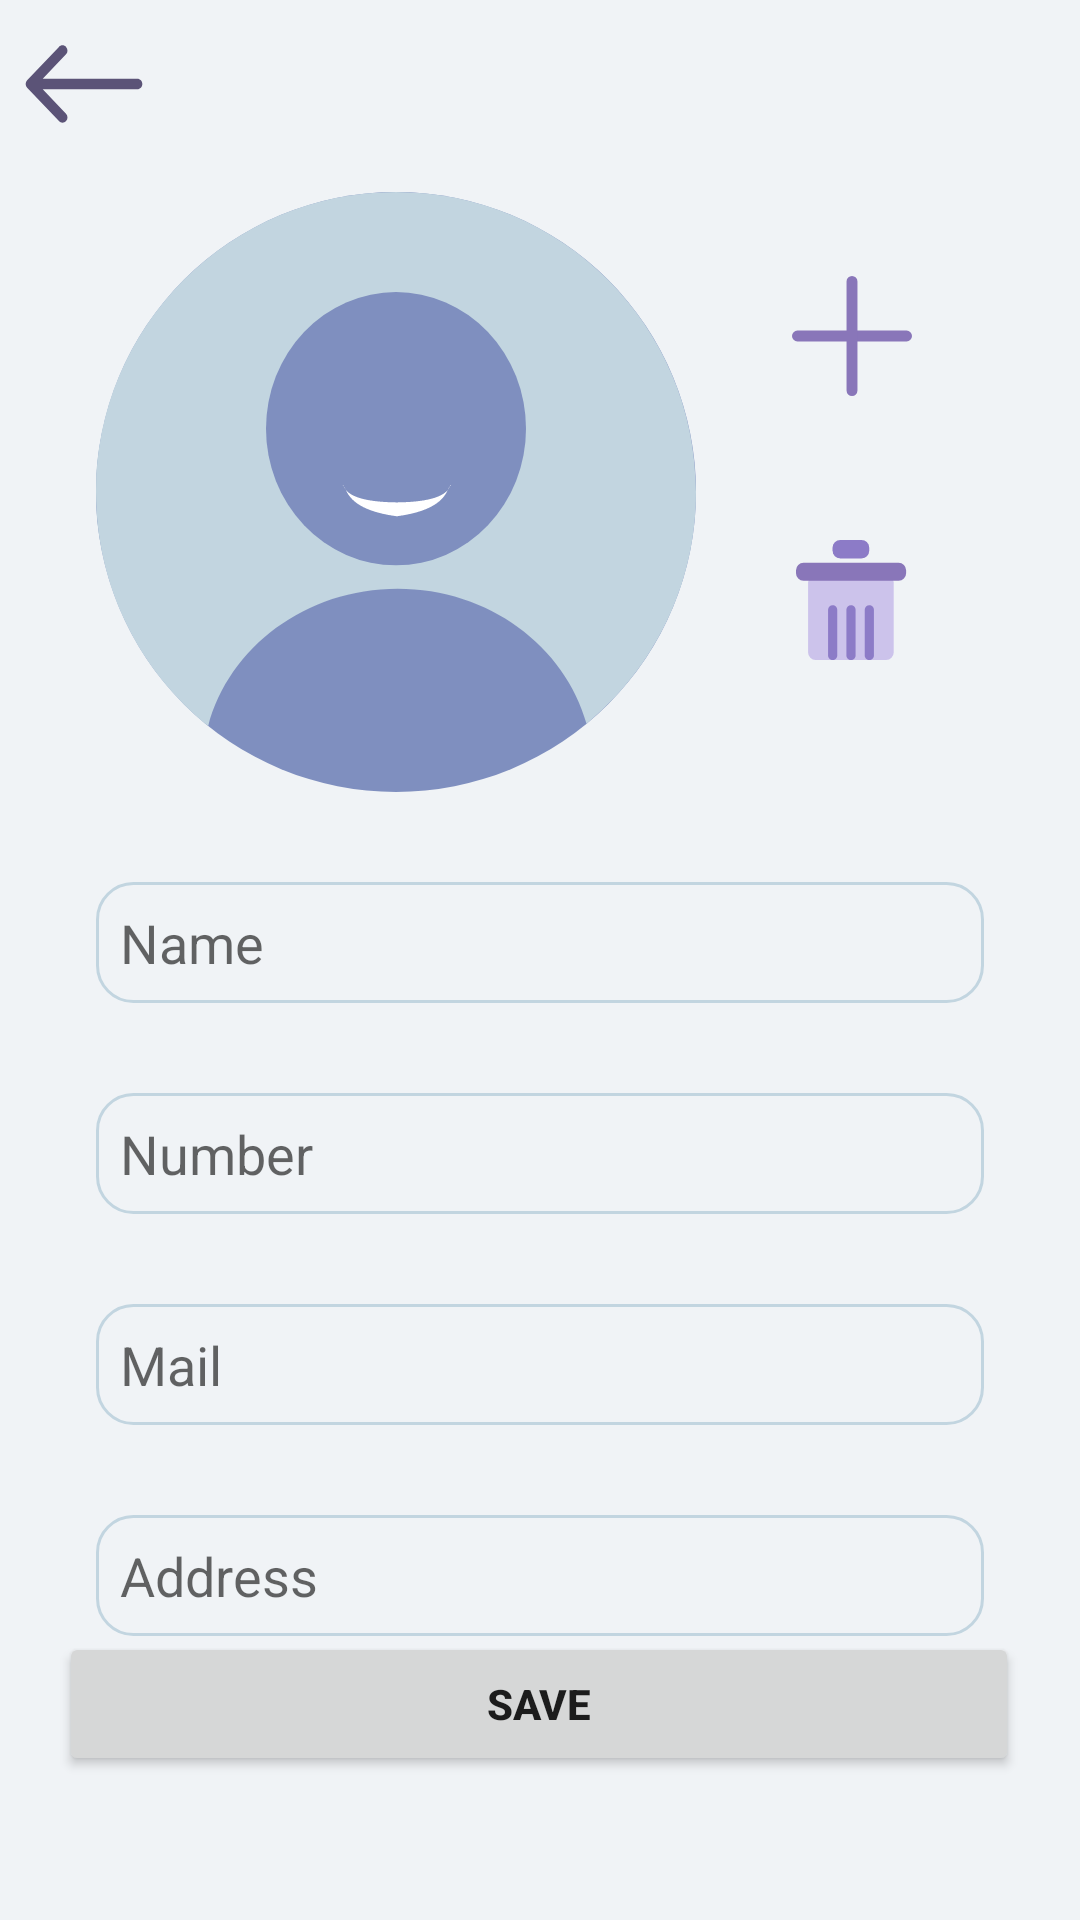

Produce the Android XML layout that renders to this screen, including the resource entries it uses.
<!-- AndroidManifest.xml: application theme Theme.TiNimal -->
<!-- res/layout/fragment_profile_edit.xml -->
<?xml version="1.0" encoding="utf-8"?>
    <androidx.constraintlayout.widget.ConstraintLayout
        xmlns:android="http://schemas.android.com/apk/res/android"
        xmlns:app="http://schemas.android.com/apk/res-auto"
        xmlns:tools="http://schemas.android.com/tools"
        android:layout_width="match_parent"
        android:layout_height="match_parent"
        android:background="@color/primary_light"
        android:orientation="vertical">

        <com.google.android.material.appbar.MaterialToolbar
            android:id="@+id/appBarInfo"
            android:layout_width="match_parent"
            android:layout_height="?attr/actionBarSize"
            app:layout_constraintStart_toStartOf="parent"
            app:layout_constraintTop_toTopOf="parent"
            app:navigationIcon="@drawable/ic_arrow" />

        <ImageView
            android:id="@+id/avatarImageViewProfileEdit"
            android:layout_width="200dp"
            android:layout_height="200dp"
            android:layout_marginStart="32dp"
            android:layout_marginTop="8dp"
            app:layout_constraintStart_toStartOf="parent"
            app:layout_constraintTop_toBottomOf="@+id/appBarInfo"
            app:srcCompat="@drawable/default_avatar" />

        <ImageButton
            android:id="@+id/plusImageButtonProfileEdit"
            android:layout_width="wrap_content"
            android:layout_height="wrap_content"
            android:layout_marginStart="32dp"
            android:layout_marginTop="28dp"
            android:background="@color/transparent"
            app:layout_constraintStart_toEndOf="@+id/avatarImageViewProfileEdit"
            app:layout_constraintTop_toTopOf="@+id/avatarImageViewProfileEdit"
            app:srcCompat="@drawable/ic_plus" />

    <ImageButton
        android:id="@+id/removeImageButtonProfileEdit"
        android:layout_width="wrap_content"
        android:layout_height="wrap_content"
        android:layout_marginBottom="44dp"
        android:background="@color/transparent"
        app:layout_constraintBottom_toBottomOf="@+id/avatarImageViewProfileEdit"
        app:layout_constraintEnd_toEndOf="@+id/plusImageButtonProfileEdit"
        app:layout_constraintStart_toStartOf="@+id/plusImageButtonProfileEdit"
        app:srcCompat="@drawable/button_remove" />

    <EditText
            android:id="@+id/nameEditTextProfileEdit"
            android:layout_width="match_parent"
            android:layout_height="wrap_content"
            android:layout_marginHorizontal="32dp"
            android:layout_marginTop="30dp"
            android:background="@drawable/custom_edit_text_rectangle"
            android:hint="@string/name"
            android:padding="8dp"
            app:layout_constraintEnd_toEndOf="parent"
            app:layout_constraintHorizontal_bias="1.0"
            app:layout_constraintStart_toStartOf="parent"
            app:layout_constraintTop_toBottomOf="@+id/avatarImageViewProfileEdit"
            tools:text="Кирилл" />

        <EditText
            android:id="@+id/numberEditTextProfileEdit"
            android:layout_width="match_parent"
            android:layout_height="wrap_content"
            android:layout_marginHorizontal="32dp"
            android:layout_marginTop="30dp"
            android:background="@drawable/custom_edit_text_rectangle"
            android:hint="@string/number"
            android:padding="8dp"
            app:layout_constraintEnd_toEndOf="parent"
            app:layout_constraintHorizontal_bias="0.75"
            app:layout_constraintStart_toStartOf="parent"
            app:layout_constraintTop_toBottomOf="@+id/nameEditTextProfileEdit"
            tools:text="8 927 452 46 72" />

        <EditText
            android:id="@+id/mailEditTextProfileEdit"
            android:layout_width="match_parent"
            android:layout_height="wrap_content"
            android:layout_marginHorizontal="32dp"
            android:layout_marginTop="30dp"
            android:background="@drawable/custom_edit_text_rectangle"
            android:hint="@string/mail"
            android:padding="8dp"
            app:layout_constraintEnd_toEndOf="parent"
            app:layout_constraintStart_toStartOf="parent"
            app:layout_constraintTop_toBottomOf="@+id/numberEditTextProfileEdit"
            tools:text="kirilich@inbox.ru" />

        <EditText
            android:id="@+id/addressEditTextProfileEdit"
            android:layout_width="match_parent"
            android:layout_height="wrap_content"
            android:layout_marginHorizontal="32dp"
            android:layout_marginTop="30dp"
            android:background="@drawable/custom_edit_text_rectangle"
            android:hint="@string/address"
            android:padding="8dp"
            app:layout_constraintEnd_toEndOf="parent"
            app:layout_constraintHorizontal_bias="0.0"
            app:layout_constraintStart_toStartOf="parent"
            app:layout_constraintTop_toBottomOf="@+id/mailEditTextProfileEdit"
            tools:text="г. Казань,ул. Моторная" />


    <Button
        android:id="@+id/saveButtonProfileEdit"
        android:layout_width="320dp"
        android:layout_height="wrap_content"
        android:layout_marginBottom="48dp"
        android:text="@string/Save"
        android:textStyle="bold"
        app:cornerRadius="12dip"
        app:layout_constraintBottom_toBottomOf="parent"
        app:layout_constraintEnd_toEndOf="parent"
        app:layout_constraintHorizontal_bias="0.494"
        app:layout_constraintStart_toStartOf="parent"
        app:strokeColor="@color/hint_text_color"
        app:strokeWidth="1dp" />

    </androidx.constraintlayout.widget.ConstraintLayout>
<!-- resources referenced by this layout -->
<resources>
  <color name="hint_text_color">#E4EFF4</color>
  <color name="primary_light">#F0F3F6</color>
  <color name="transparent">#00000000</color>
  <!-- drawable custom_edit_text_rectangle (drawable) -->
  <?xml version="1.0" encoding="utf-8"?>
  <shape xmlns:android="http://schemas.android.com/apk/res/android"
      android:shape="rectangle">
  
      <solid android:color="@color/primary_light" />
  
      <corners android:radius="12dip" />
  
      <stroke
          android:width="1dp"
          android:color="@color/primary_dark" />
  
  </shape>
  <!-- drawable ic_arrow (drawable) -->
  <vector xmlns:android="http://schemas.android.com/apk/res/android"
      android:width="40dp"
      android:height="28dp"
      android:viewportWidth="36"
      android:viewportHeight="24">
    <path
        android:pathData="M34,13.5C34.828,13.5 35.5,12.828 35.5,12C35.5,11.172 34.828,10.5 34,10.5V13.5ZM0.939,10.939C0.354,11.525 0.354,12.475 0.939,13.061L10.485,22.607C11.071,23.192 12.021,23.192 12.607,22.607C13.192,22.021 13.192,21.071 12.607,20.485L4.121,12L12.607,3.515C13.192,2.929 13.192,1.979 12.607,1.393C12.021,0.808 11.071,0.808 10.485,1.393L0.939,10.939ZM34,10.5L2,10.5V13.5L34,13.5V10.5Z"
        android:fillColor="#5B5377"/>
  </vector>
  <!-- drawable ic_plus (drawable) -->
  <vector xmlns:android="http://schemas.android.com/apk/res/android"
      android:width="40dp"
      android:height="40dp"
      android:viewportWidth="44"
      android:viewportHeight="44">
    <path
        android:pathData="M2,21L42,21A1,1 0,0 1,43 22L43,22A1,1 0,0 1,42 23L2,23A1,1 0,0 1,1 22L1,22A1,1 0,0 1,2 21z"
        android:strokeWidth="2"
        android:fillColor="#00000000"
        android:strokeColor="#8976B9"/>
    <path
        android:pathData="M21,42L21,2A1,1 0,0 1,22 1L22,1A1,1 0,0 1,23 2L23,42A1,1 0,0 1,22 43L22,43A1,1 0,0 1,21 42z"
        android:strokeWidth="2"
        android:fillColor="#00000000"
        android:strokeColor="#8976B9"/>
  </vector>
  <string name="Save">Save</string>
  <string name="address">Address</string>
  <string name="mail">Mail</string>
  <string name="name">Name</string>
  <string name="number">Number</string>
  <style name="Theme.TiNimal" parent="Theme.MaterialComponents.DayNight.NoActionBar">
          
          <item name="colorPrimary">@color/primary_dark</item>
          <item name="colorPrimaryVariant">@color/purple_700</item>
          <item name="colorOnPrimary">@color/white</item>
          
          <item name="colorSecondary">@color/teal_200</item>
          <item name="colorSecondaryVariant">@color/teal_700</item>
          <item name="colorOnSecondary">@color/black</item>
          
          <item name="android:statusBarColor" tools:targetApi="l">?attr/colorPrimaryVariant</item>
          
      </style>
  <color name="primary_dark">#C2D5E0</color>
  <color name="purple_700">#FF3700B3</color>
  <color name="white">#FFFFFFFF</color>
  <color name="teal_200">#FF03DAC5</color>
  <color name="teal_700">#FF018786</color>
  <color name="black">#FF000000</color>
</resources>
